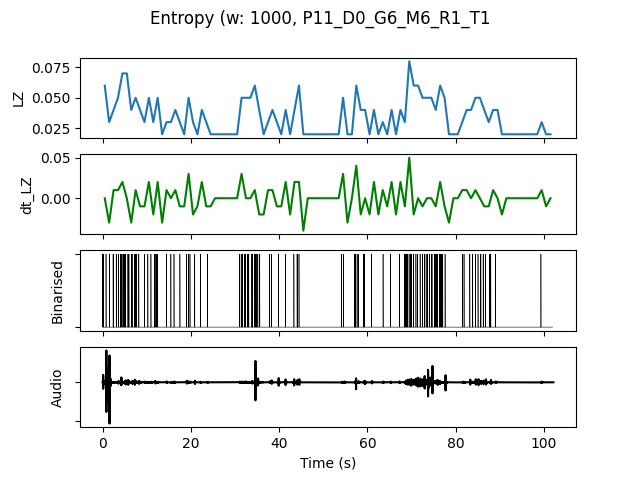

The file beside this chart, header and first rows:
, t0, LZ, dt_LZ, IOI, nCounts
0.0, 0.0, 0.05979, 0.0, 0.25, 4
1.0, 1.0, 0.0299, -0.0299, 1.0, 1
2.0, 2.0, 0.03986, 0.009966, 0.5, 2
3.0, 3.0, 0.04983, 0.009966, 0.5, 2
4.0, 4.0, 0.06976, 0.01993, 0.25, 4
5.0, 5.0, 0.06976, 0.0, 0.25, 4
6.0, 6.0, 0.03986, -0.0299, 0.5, 2
7.0, 7.0, 0.04983, 0.009966, 0.3333, 3
8.0, 8.0, 0.03986, -0.009966, 1.0, 1
9.0, 9.0, 0.0299, -0.009966, 1.0, 1
10.0, 10.0, 0.04983, 0.01993, 0.5, 2
11.0, 11.0, 0.0299, -0.01993, 0.5, 2
12.0, 12.0, 0.04983, 0.01993, 0.5, 2
13.0, 13.0, 0.01993, -0.0299, 0.0, 0
14.0, 14.0, 0.0299, 0.009966, 1.0, 1
15.0, 15.0, 0.0299, 0.0, 1.0, 1
16.0, 16.0, 0.03986, 0.009966, 1.0, 1
17.0, 17.0, 0.0299, -0.009966, 1.0, 1
18.0, 18.0, 0.01993, -0.009966, 0.0, 0
19.0, 19.0, 0.04983, 0.0299, 0.3333, 3
20.0, 20.0, 0.0299, -0.01993, 1.0, 1
21.0, 21.0, 0.01993, -0.009966, 0.0, 0
22.0, 22.0, 0.03986, 0.01993, 1.0, 1
23.0, 23.0, 0.0299, -0.009966, 1.0, 1
24.0, 24.0, 0.01993, -0.009966, 0.0, 0
25.0, 25.0, 0.01993, 0.0, 0.0, 0
26.0, 26.0, 0.01993, 0.0, 0.0, 0
27.0, 27.0, 0.01993, 0.0, 0.0, 0
28.0, 28.0, 0.01993, 0.0, 0.0, 0
29.0, 29.0, 0.01993, 0.0, 0.0, 0
30.0, 30.0, 0.01993, 0.0, 0.0, 0
31.0, 31.0, 0.04983, 0.0299, 0.3333, 3
32.0, 32.0, 0.04983, 0.0, 0.3333, 3
33.0, 33.0, 0.04983, 0.0, 0.5, 2
34.0, 34.0, 0.05979, 0.009966, 0.25, 4
35.0, 35.0, 0.03986, -0.01993, 0.5, 2
36.0, 36.0, 0.01993, -0.01993, 0.0, 0
37.0, 37.0, 0.0299, 0.009966, 1.0, 1
38.0, 38.0, 0.03986, 0.009966, 1.0, 1
39.0, 39.0, 0.0299, -0.009966, 1.0, 1
40.0, 40.0, 0.01993, -0.009966, 0.0, 0
41.0, 41.0, 0.03986, 0.01993, 1.0, 1
42.0, 42.0, 0.01993, -0.01993, 0.0, 0
43.0, 43.0, 0.03986, 0.01993, 1.0, 1
44.0, 44.0, 0.05979, 0.01993, 0.3333, 3
45.0, 45.0, 0.01993, -0.03986, 0.0, 0
46.0, 46.0, 0.01993, 0.0, 0.0, 0
47.0, 47.0, 0.01993, 0.0, 0.0, 0
48.0, 48.0, 0.01993, 0.0, 0.0, 0
49.0, 49.0, 0.01993, 0.0, 0.0, 0
50.0, 50.0, 0.01993, 0.0, 0.0, 0
51.0, 51.0, 0.01993, 0.0, 0.0, 0
52.0, 52.0, 0.01993, 0.0, 0.0, 0
53.0, 53.0, 0.01993, 0.0, 0.0, 0
54.0, 54.0, 0.04983, 0.0299, 0.5, 2
55.0, 55.0, 0.01993, -0.0299, 0.0, 0
56.0, 56.0, 0.01993, 0.0, 0.0, 0
57.0, 57.0, 0.05979, 0.03986, 0.2, 5
58.0, 58.0, 0.03986, -0.01993, 1.0, 1
59.0, 59.0, 0.03986, 0.0, 0.5, 2
... 42 more rows
